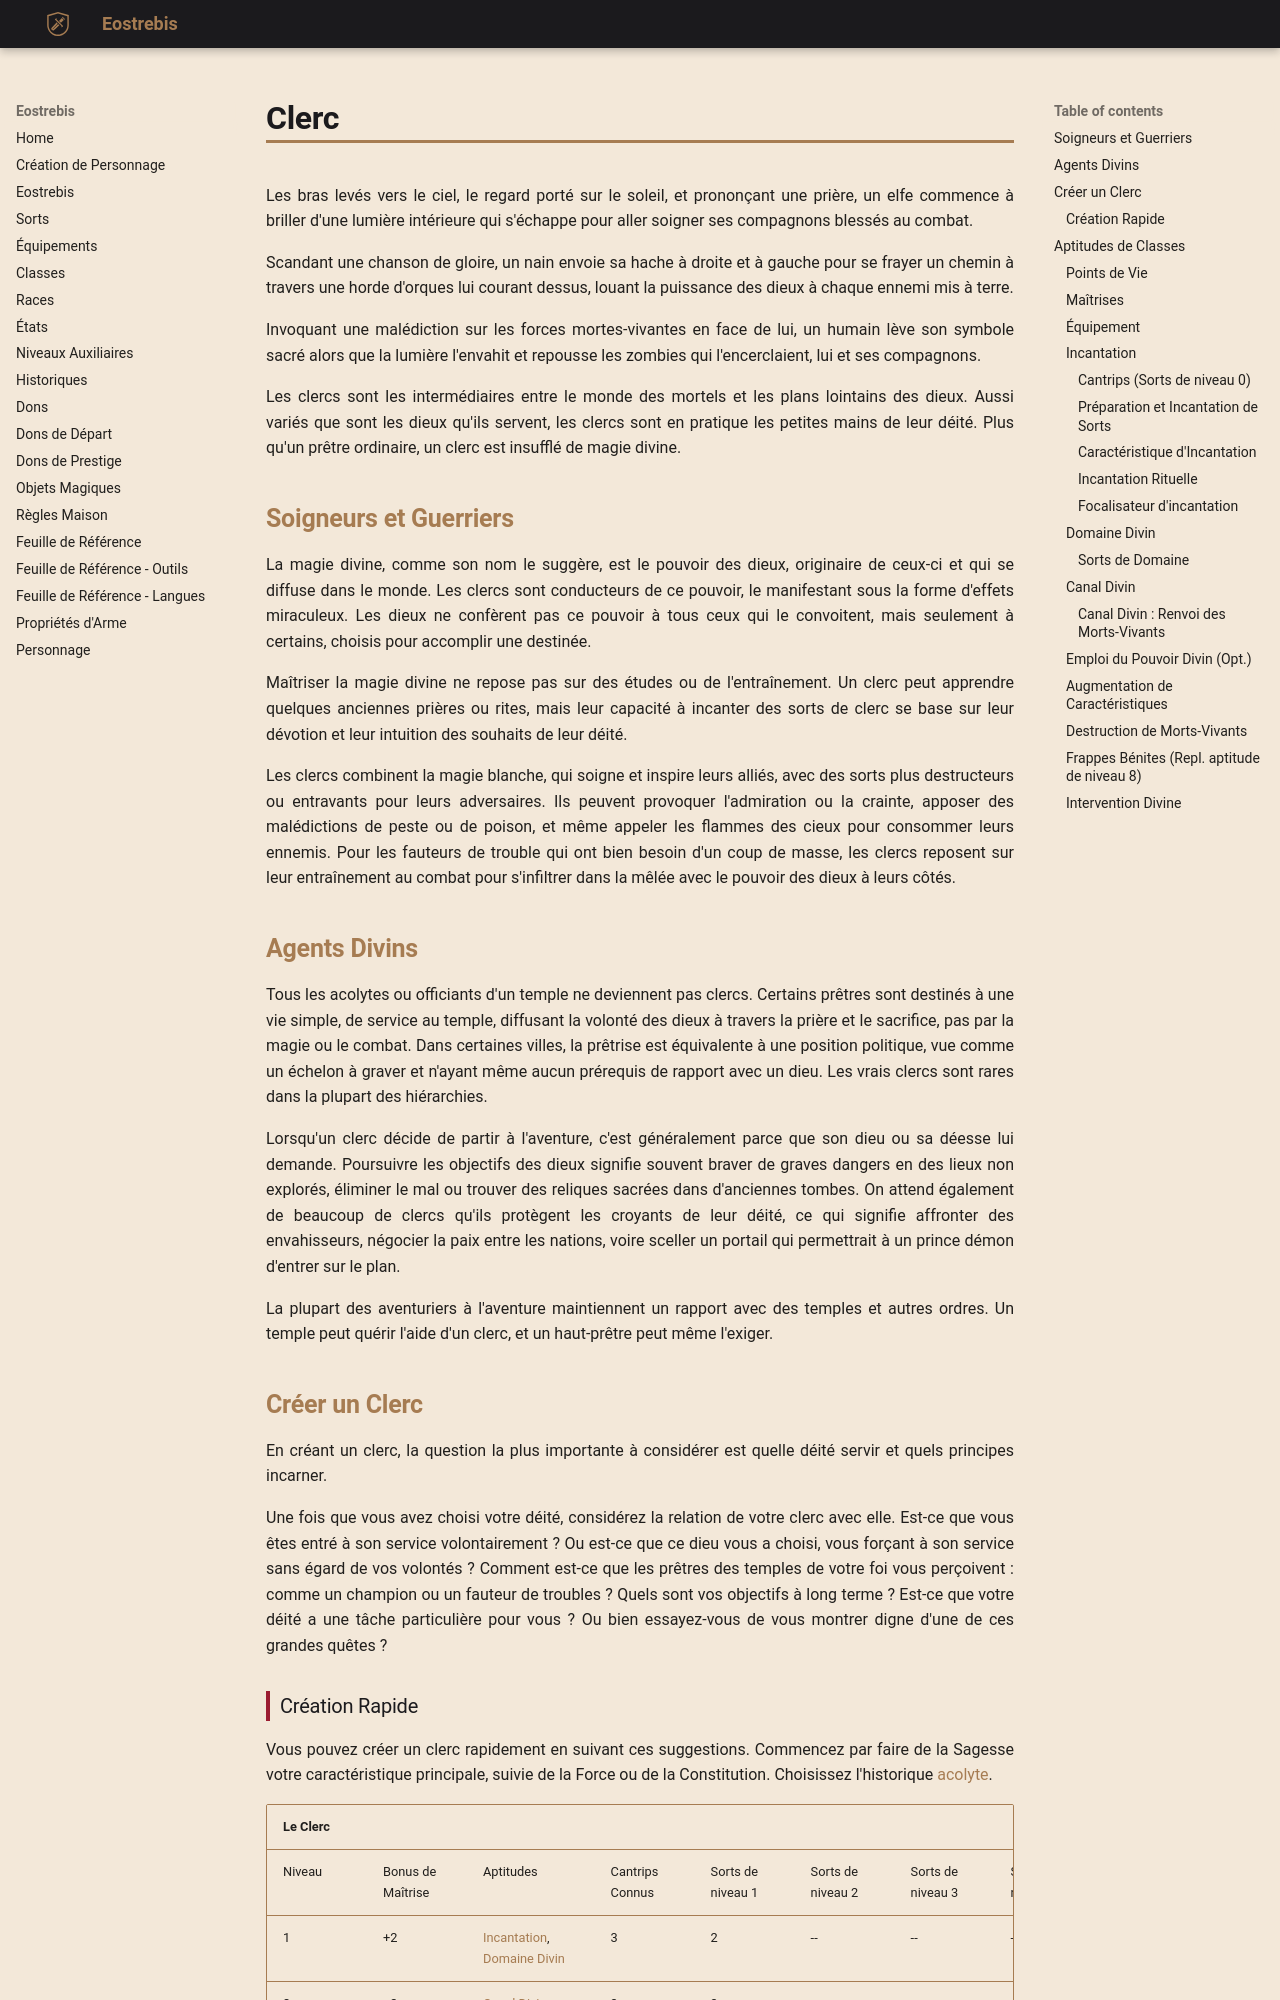

repository: Eostrebis/5e.VF · page: classes/Clerc/Clerc/index.html · generator: mkdocs

---
writing_status: finished
---
Les bras levés vers le ciel, le regard porté sur le soleil, et prononçant une prière, un elfe commence à briller d'une lumière intérieure qui s'échappe pour aller soigner ses compagnons blessés au combat.

Scandant une chanson de gloire, un nain envoie sa hache à droite et à gauche pour se frayer un chemin à travers une horde d'orques lui courant dessus, louant la puissance des dieux à chaque ennemi mis à terre.

Invoquant une malédiction sur les forces mortes-vivantes en face de lui, un humain lève son symbole sacré alors que la lumière l'envahit et repousse les zombies qui l'encerclaient, lui et ses compagnons.

Les clercs sont les intermédiaires entre le monde des mortels et les plans lointains des dieux. Aussi variés que sont les dieux qu'ils servent, les clercs sont en pratique les petites mains de leur déité. Plus qu'un prêtre ordinaire, un clerc est insufflé de magie divine.

## Soigneurs et Guerriers

La magie divine, comme son nom le suggère, est le pouvoir des dieux, originaire de ceux-ci et qui se diffuse dans le monde. Les clercs sont conducteurs de ce pouvoir, le manifestant sous la forme d'effets miraculeux. Les dieux ne confèrent pas ce pouvoir à tous ceux qui le convoitent, mais seulement à certains, choisis pour accomplir une destinée.

Maîtriser la magie divine ne repose pas sur des études ou de l'entraînement. Un clerc peut apprendre quelques anciennes prières ou rites, mais leur capacité à incanter des sorts de clerc se base sur leur dévotion et leur intuition des souhaits de leur déité.

Les clercs combinent la magie blanche, qui soigne et inspire leurs alliés, avec des sorts plus destructeurs ou entravants pour leurs adversaires. Ils peuvent provoquer l'admiration ou la crainte, apposer des malédictions de peste ou de poison, et même appeler les flammes des cieux pour consommer leurs ennemis. Pour les fauteurs de trouble qui ont bien besoin d'un coup de masse, les clercs reposent sur leur entraînement au combat pour s'infiltrer dans la mêlée avec le pouvoir des dieux à leurs côtés.

## Agents Divins

Tous les acolytes ou officiants d'un temple ne deviennent pas clercs. Certains prêtres sont destinés à une vie simple, de service au temple, diffusant la volonté des dieux à travers la prière et le sacrifice, pas par la magie ou le combat. Dans certaines villes, la prêtrise est équivalente à une position politique, vue comme un échelon à graver et n'ayant même aucun prérequis de rapport avec un dieu. Les vrais clercs sont rares dans la plupart des hiérarchies.

Lorsqu'un clerc décide de partir à l'aventure, c'est généralement parce que son dieu ou sa déesse lui demande. Poursuivre les objectifs des dieux signifie souvent braver de graves dangers en des lieux non explorés, éliminer le mal ou trouver des reliques sacrées dans d'anciennes tombes. On attend également de beaucoup de clercs qu'ils protègent les croyants de leur déité, ce qui signifie affronter des envahisseurs, négocier la paix entre les nations, voire sceller un portail qui permettrait à un prince démon d'entrer sur le plan.

La plupart des aventuriers à l'aventure maintiennent un rapport avec des temples et autres ordres. Un temple peut quérir l'aide d'un clerc, et un haut-prêtre peut même l'exiger.
